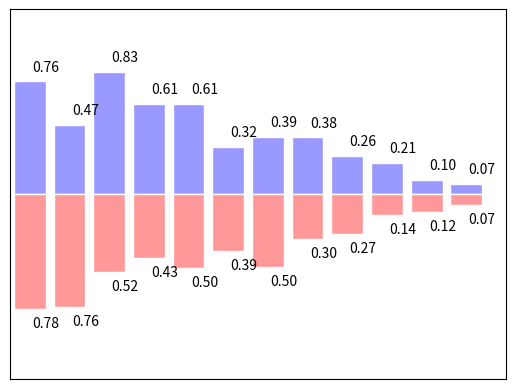

The matplotlib source for this figure:
import matplotlib.pyplot as plt
import numpy as np
print('---------------简单的使用----------------')
# x = np.linspace(-1,1,50)
# y = 2*x+1
# plt.plot(x,y)
# plt.show()

print('---------------figure的使用----------------')
# #其实就是生成几张图的意思
# x = np.linspace(-1,1,50)
# y1 = 2*x+1
# y2 = x**2
#
# #以figure开头,说明是一组
# plt.figure()
# plt.plot(x,y1)
#
# #另外一组
# plt.figure(num=3,figsize=(8,5))
# plt.plot(x,y2)
# plt.plot(x,y1,color='red',linewidth=1.0,linestyle='--')
# plt.show()

print('---------------设置坐标轴1----------------')
# #调整名字和间隔

# x = np.linspace(-1,1,50)
# y1 = 2*x+1
# y2 = x**2
#
# plt.figure(num=3,figsize=(8,5))
# plt.plot(x,y2)
# plt.plot(x,y1,color='red',linewidth=1.0,linestyle='--')
#
# plt.xlim((-1,2)) #x轴的取值范围
# plt.ylim((-2,3)) #y轴的取值范围
# plt.xlabel("i am x")
# plt.ylabel("i am y")
#
# new_ticks = np.linspace(-1,2,5) #个数是5
# print(new_ticks)
# plt.xticks(new_ticks)  #x指标具体对应的信息
# plt.yticks([-2,-1.8,-1,1.22,3],[r'$realy\ bad$',r'$bad\ \alpha$',r'$normal$',r'$good$',r'$really\ good$']) #$是为了让显示好看点 \ 是为了能够读取空格  r表示是正则的形式  \alpha 显示阿尔法
#
# plt.show()

print('---------------设置坐标轴2----------------')
# #调整坐标轴
#
# x = np.linspace(-1,1,50)
# y1 = 2*x+1
# y2 = x**2
#
# plt.figure(num=3,figsize=(8,5))
# plt.plot(x,y2)
# plt.plot(x,y1,color='red',linewidth=1.0,linestyle='--')
#
# plt.xlim((-1,2)) #x轴的取值范围
# plt.ylim((-2,3)) #y轴的取值范围
# plt.xlabel("i am x")
# plt.ylabel("i am y")
#
# new_ticks = np.linspace(-1,2,5) #个数是5
# print(new_ticks)
# plt.xticks(new_ticks)  #x指标具体对应的信息
# plt.yticks([-2,-1.8,-1,1.22,3],[r'$realy\ bad$',r'$bad\ \alpha$',r'$normal$',r'$good$',r'$really\ good$']) #$是为了让显示好看点 \ 是为了能够读取空格  r表示是正则的形式  \alpha 显示阿尔法
#
# ax = plt.gca()
# ax.spines['right'].set_color('none') #右边的边框消失
# ax.spines['top'].set_color('none') #上边的边框消失
# ax.xaxis.set_ticks_position('bottom')
# ax.yaxis.set_ticks_position("left")
# ax.spines['bottom'].set_position(('data',-1))
# ax.spines['left'].set_position(('data',0))
#
# plt.show()

print('---------------legend图例----------------')
#添加图例
#调整位置和名称

# x = np.linspace(-1,1,50)
# y1 = 2*x+1
# y2 = x**2
#
# plt.figure(num=3,figsize=(8,5))
#
# plt.xlim((-1,2)) #x轴的取值范围
# plt.ylim((-2,3)) #y轴的取值范围
# plt.xlabel("i am x")
# plt.ylabel("i am y")
#
# new_ticks = np.linspace(-1,2,5) #个数是5
# print(new_ticks)
# plt.xticks(new_ticks)  #x指标具体对应的信息
# plt.yticks([-2,-1.8,-1,1.22,3],[r'$realy\ bad$',r'$bad\ \alpha$',r'$normal$',r'$good$',r'$really\ good$'])
#
# l1, = plt.plot(x,y2,label='up')
# l2, = plt.plot(x,y1,color='red',linewidth=1.0,linestyle='--',label='down')
# plt.legend(handles=[l1,l2],labels=['aaa','bbb'],loc='best') #如果想加入到handles里面,l1和l2必须加逗号
#
# plt.show()

print('---------------Anntation标注----------------')
# x = np.linspace(-3, 3, 50)
# y = 2*x + 1
#
# plt.figure(num=1, figsize=(8, 5),)
# plt.plot(x, y,)
#
# ax = plt.gca()
# ax.spines['right'].set_color('none')
# ax.spines['top'].set_color('none')
# ax.spines['top'].set_color('none')
# ax.xaxis.set_ticks_position('bottom')
# ax.spines['bottom'].set_position(('data', 0))
# ax.yaxis.set_ticks_position('left')
# ax.spines['left'].set_position(('data', 0))
#
# x0 = 1
# y0 = 2*x0 + 1
# plt.plot([x0, x0], [0, y0], 'k--', linewidth=2.5)  #[x0, x0], [0, y0]根据两点 确定一条直线   k-- k表示黑色
# plt.scatter([x0, ], [y0, ], s=50, color='b')  #scatter是点  s是size  大小
#
# #添加标注
# # method 1:
# #####################
# """
# $2x+1=%s$' % y0  拼接数据
# xy=(x0, y0) 添加的点
# xycoords='data'  添加的这个点是基于data的
# xytext=(+30, -30) 根据textcoords='offset points'  加减30 显示文字
# arrowprops=dict(arrowstyle='->'箭头
# connectionstyle="arc3,rad=.2" 什么样弧度和角度
#
# """
# plt.annotate(r'$2x+1=%s$' % y0, xy=(x0, y0), xycoords='data', xytext=(+30, -30),
#              textcoords='offset points', fontsize=16,
#              arrowprops=dict(arrowstyle='->', connectionstyle="arc3,rad=.2"))
#
# # method 2:
# ########################
# """
# -3.7, 3  x坐标和y坐标
# """
# plt.text(-3.7, 3, r'$This\ is\ the\ some\ text. \mu\ \sigma_i\ \alpha_t$',
#          fontdict={'size': 16, 'color': 'r'})
# plt.show()


print('---------------tick能见度----------------')
# import matplotlib.pyplot as plt
# import numpy as np
#
# x = np.linspace(-3, 3, 50)
# y = 0.1*x
#
# plt.figure()
# plt.plot(x, y, linewidth=10, zorder=1)
# plt.ylim(-2, 2)
# ax = plt.gca()
# ax.spines['right'].set_color('none')
# ax.spines['top'].set_color('none')
# ax.spines['top'].set_color('none')
# ax.xaxis.set_ticks_position('bottom')
# ax.spines['bottom'].set_position(('data', 0))
# ax.yaxis.set_ticks_position('left')
# ax.spines['left'].set_position(('data', 0))
#
#
# for label in ax.get_xticklabels() + ax.get_yticklabels():
#     label.set_fontsize(12)
#     # set zorder for ordering the plot in plt 2.0.2 or higher
#     label.set_bbox(dict(facecolor='white', edgecolor='none', alpha=0.8, zorder=2))
# plt.show()

print('---------------scatter散点图----------------')
# import matplotlib.pyplot as plt
# import numpy as np
#
# n = 1024    # data size
# #确定x,y的位置
# X = np.random.normal(0, 1, n)
# Y = np.random.normal(0, 1, n)
# #随机生成颜色
# T = np.arctan2(Y, X)
#
# plt.scatter(X, Y, s=75, c=T, alpha=.5)
#
# plt.xlim(-1.5, 1.5)
# plt.xticks(())  # ignore xticks
# plt.ylim(-1.5, 1.5)
# plt.yticks(())  # ignore yticks
#
# plt.show()

print('---------------bar条形图----------------')
n = 12
X = np.arange(n)
Y1 = (1 - X / float(n)) * np.random.uniform(0.5, 1.0, n)
Y2 = (1 - X / float(n)) * np.random.uniform(0.5, 1.0, n)

plt.bar(X, +Y1, facecolor='#9999ff', edgecolor='white')
plt.bar(X, -Y2, facecolor='#ff9999', edgecolor='white')

for x, y in zip(X, Y1):
    # ha: horizontal alignment
    # va: vertical alignment
    plt.text(x + 0.4, y + 0.05, '%.2f' % y, ha='center', va='bottom')

for x, y in zip(X, Y2):
    # ha: horizontal alignment
    # va: vertical alignment
    plt.text(x + 0.4, -y - 0.05, '%.2f' % y, ha='center', va='top')

plt.xlim(-.5, n)
plt.xticks(())
plt.ylim(-1.25, 1.25)
plt.yticks(())

plt.show()

# print('---------------contours等高线图----------------')
# def f(x,y):
#     # the height function
#     return (1 - x / 2 + x**5 + y**3) * np.exp(-x**2 -y**2)  #一个计算高度的值
#
# n = 256
# x = np.linspace(-3, 3, n)
# y = np.linspace(-3, 3, n)
# X,Y = np.meshgrid(x, y)
#
# # use plt.contourf to filling contours
# # X, Y and value for (X,Y) point
# plt.contourf(X, Y, f(X, Y), 8, alpha=.75, cmap=plt.cm.hot)  #contourf就是等高线  8是分成10部分 因为0 默认是2部分
#
# # use plt.contour to add contour lines
# C = plt.contour(X, Y, f(X, Y), 8, colors='black', linewidth=.5) #开始画线
# # adding label
# plt.clabel(C, inline=True, fontsize=10)
#
# plt.xticks(())
# plt.yticks(())
# plt.show()
#
# print('---------------image图片----------------')
# # image data
# a = np.array([0.313660827978, 0.365348418405, 0.423733120134,
#               0.365348418405, 0.439599930621, 0.525083754405,
#               0.423733120134, 0.525083754405, 0.651536351379]).reshape(3,3)
#
# """
# for the value of "interpolation", check this:
# http://matplotlib.org/examples/images_contours_and_fields/interpolation_methods.html
# for the value of "origin"= ['upper', 'lower'], check this:
# http://matplotlib.org/examples/pylab_examples/image_origin.html
# """
# plt.imshow(a, interpolation='nearest', cmap='bone', origin='lower')
# plt.colorbar(shrink=.92)
#
# plt.xticks(())
# plt.yticks(())
# plt.show()
#
# print('---------------3d数据----------------')
# fig = plt.figure()
# ax = Axes3D(fig)
# # X, Y value
# X = np.arange(-4, 4, 0.25)
# Y = np.arange(-4, 4, 0.25)
# X, Y = np.meshgrid(X, Y)
# R = np.sqrt(X ** 2 + Y ** 2)
# # height value
# Z = np.sin(R)
#
# ax.plot_surface(X, Y, Z, rstride=1, cstride=1, cmap=plt.get_cmap('rainbow'))
# """
# ============= ================================================
#         Argument      Description
#         ============= ================================================
#         *X*, *Y*, *Z* Data values as 2D arrays
#         *rstride*     Array row stride (step size), defaults to 10
#         *cstride*     Array column stride (step size), defaults to 10
#         *color*       Color of the surface patches
#         *cmap*        A colormap for the surface patches.
#         *facecolors*  Face colors for the individual patches
#         *norm*        An instance of Normalize to map values to colors
#         *vmin*        Minimum value to map
#         *vmax*        Maximum value to map
#         *shade*       Whether to shade the facecolors
#         ============= ================================================
# """
#
# # I think this is different from plt12_contours
# ax.contourf(X, Y, Z, zdir='z', offset=-2, cmap=plt.get_cmap('rainbow'))
# """
# ==========  ================================================
#         Argument    Description
#         ==========  ================================================
#         *X*, *Y*,   Data values as numpy.arrays
#         *Z*
#         *zdir*      The direction to use: x, y or z (default)
#         *offset*    If specified plot a projection of the filled contour
#                     on this position in plane normal to zdir
#         ==========  ================================================
# """
#
# ax.set_zlim(-2, 2)
#
# plt.show()
#
#
# print('---------------subplot多合一显示----------------')
# # example 1:
# ###############################
# plt.figure(figsize=(6, 4))
# # plt.subplot(n_rows, n_cols, plot_num)
# plt.subplot(2, 2, 1)
# plt.plot([0, 1], [0, 1])
#
# plt.subplot(222)
# plt.plot([0, 1], [0, 2])
#
# plt.subplot(223)
# plt.plot([0, 1], [0, 3])
#
# plt.subplot(224)
# plt.plot([0, 1], [0, 4])
#
# plt.tight_layout()
#
# # example 2:
# ###############################
# plt.figure(figsize=(6, 4))
# # plt.subplot(n_rows, n_cols, plot_num)
# plt.subplot(2, 1, 1)
# # figure splits into 2 rows, 1 col, plot to the 1st sub-fig
# plt.plot([0, 1], [0, 1])
#
# plt.subplot(234)
# # figure splits into 2 rows, 3 col, plot to the 4th sub-fig
# plt.plot([0, 1], [0, 2])
#
# plt.subplot(235)
# # figure splits into 2 rows, 3 col, plot to the 5th sub-fig
# plt.plot([0, 1], [0, 3])
#
# plt.subplot(236)
# # figure splits into 2 rows, 3 col, plot to the 6th sub-fig
# plt.plot([0, 1], [0, 4])
#
#
# plt.tight_layout()
# plt.show()
#
# print('---------------分格显示----------------')
# # method 1: subplot2grid
# ##########################
# plt.figure()
# ax1 = plt.subplot2grid((3, 3), (0, 0), colspan=3)  # stands for axes
# ax1.plot([1, 2], [1, 2])
# ax1.set_title('ax1_title')
# ax2 = plt.subplot2grid((3, 3), (1, 0), colspan=2)
# ax3 = plt.subplot2grid((3, 3), (1, 2), rowspan=2)
# ax4 = plt.subplot2grid((3, 3), (2, 0))
# ax4.scatter([1, 2], [2, 2])
# ax4.set_xlabel('ax4_x')
# ax4.set_ylabel('ax4_y')
# ax5 = plt.subplot2grid((3, 3), (2, 1))
#
# # method 2: gridspec
# #########################
# plt.figure()
# gs = gridspec.GridSpec(3, 3)
# # use index from 0
# ax6 = plt.subplot(gs[0, :])
# ax7 = plt.subplot(gs[1, :2])
# ax8 = plt.subplot(gs[1:, 2])
# ax9 = plt.subplot(gs[-1, 0])
# ax10 = plt.subplot(gs[-1, -2])
#
# # method 3: easy to define structure
# ####################################
# f, ((ax11, ax12), (ax13, ax14)) = plt.subplots(2, 2, sharex=True, sharey=True)
# ax11.scatter([1,2], [1,2])
#
# plt.tight_layout()
# plt.show()
# print('---------------图中图----------------')
# fig = plt.figure()
# x = [1, 2, 3, 4, 5, 6, 7]
# y = [1, 3, 4, 2, 5, 8, 6]
#
# # below are all percentage
# left, bottom, width, height = 0.1, 0.1, 0.8, 0.8
# ax1 = fig.add_axes([left, bottom, width, height])  # main axes
# ax1.plot(x, y, 'r')
# ax1.set_xlabel('x')
# ax1.set_ylabel('y')
# ax1.set_title('title')
#
# ax2 = fig.add_axes([0.2, 0.6, 0.25, 0.25])  # inside axes
# ax2.plot(y, x, 'b')
# ax2.set_xlabel('x')
# ax2.set_ylabel('y')
# ax2.set_title('title inside 1')
#
#
# # different method to add axes
# ####################################
# plt.axes([0.6, 0.2, 0.25, 0.25])
# plt.plot(y[::-1], x, 'g')
# plt.xlabel('x')
# plt.ylabel('y')
# plt.title('title inside 2')
#
# plt.show()
# print('---------------次坐标轴----------------')
# x = np.arange(0, 10, 0.1)
# y1 = 0.05 * x**2
# y2 = -1 *y1
#
# fig, ax1 = plt.subplots()
#
# ax2 = ax1.twinx()    # mirror the ax1
# ax1.plot(x, y1, 'g-')
# ax2.plot(x, y2, 'b-')
#
# ax1.set_xlabel('X data')
# ax1.set_ylabel('Y1 data', color='g')
# ax2.set_ylabel('Y2 data', color='b')
#
# plt.show()
# print('---------------Animmation动画----------------')
# import numpy as np
# from matplotlib import pyplot as plt
# from matplotlib import animation
#
# fig, ax = plt.subplots()
#
# x = np.arange(0, 2*np.pi, 0.01)
# line, = ax.plot(x, np.sin(x))
#
#
# def animate(i):
#     line.set_ydata(np.sin(x + i/10.0))  # update the data
#     return line,
#
#
# # Init only required for blitting to give a clean slate.
# def init():
#     line.set_ydata(np.sin(x))
#     return line,
#
# # call the animator.  blit=True means only re-draw the parts that have changed.
# # blit=True dose not work on Mac, set blit=False
# # interval= update frequency
# ani = animation.FuncAnimation(fig=fig, func=animate, frames=100, init_func=init,
#                               interval=20, blit=False)
#
# # save the animation as an mp4.  This requires ffmpeg or mencoder to be
# # installed.  The extra_args ensure that the x264 codec is used, so that
# # the video can be embedded in html5.  You may need to adjust this for
# # your system: for more information, see
# # http://matplotlib.sourceforge.net/api/animation_api.html
# # anim.save('basic_animation.mp4', fps=30, extra_args=['-vcodec', 'libx264'])
#
# plt.show()
